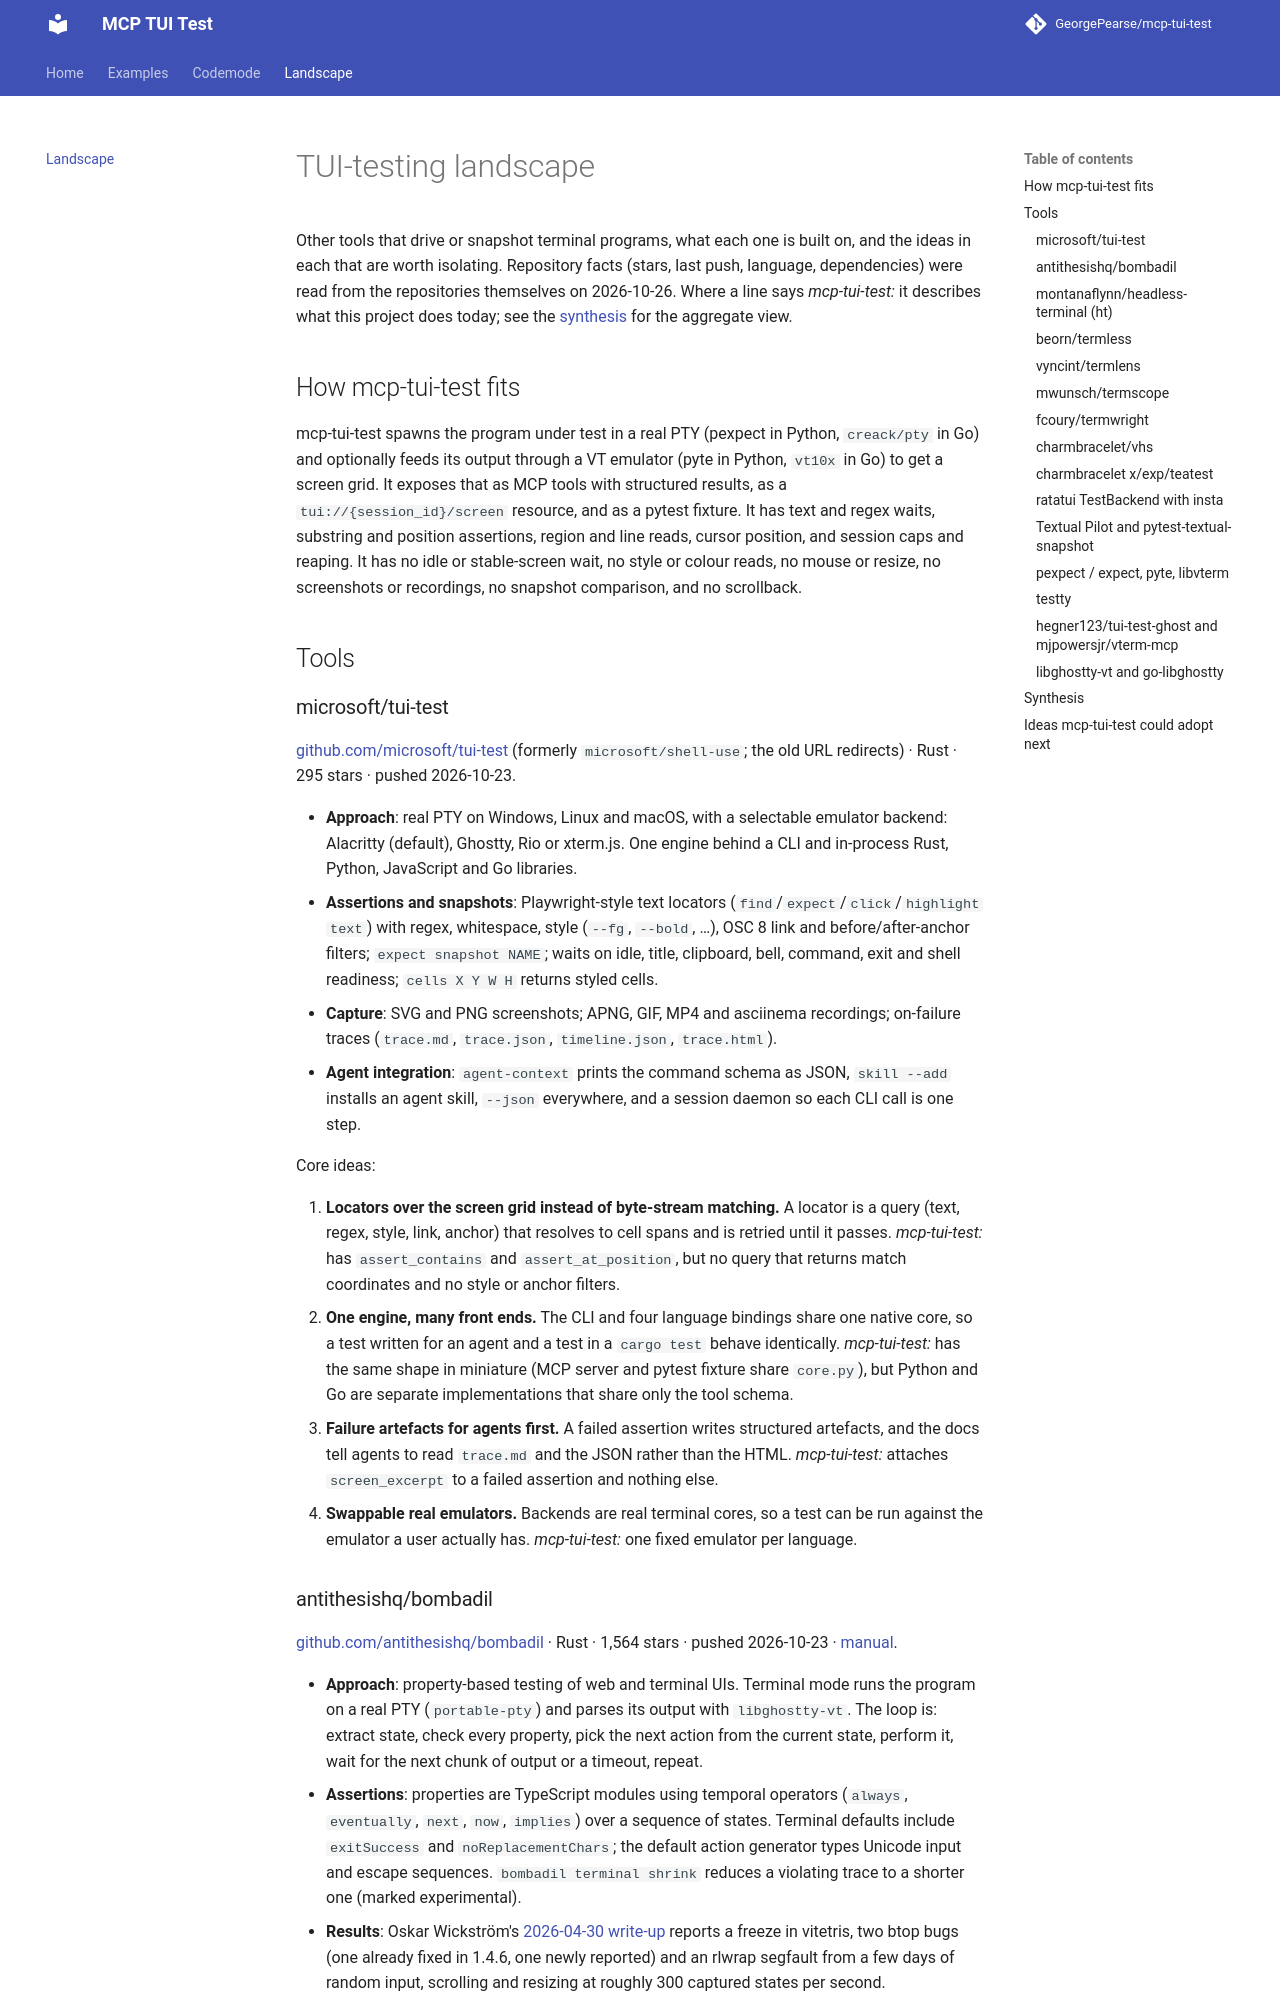

repository: GeorgePearse/mcp-tui-test · page: landscape/index.html · generator: mkdocs

# TUI-testing landscape

Other tools that drive or snapshot terminal programs, what each one is built
on, and the ideas in each that are worth isolating. Repository facts (stars,
last push, language, dependencies) were read from the repositories themselves
on 2026-10-26. Where a line says *mcp-tui-test:* it describes what this project
does today; see the [synthesis](#synthesis) for the aggregate view.

## How mcp-tui-test fits

mcp-tui-test spawns the program under test in a real PTY (pexpect in Python,
`creack/pty` in Go) and optionally feeds its output through a VT emulator
(pyte in Python, `vt10x` in Go) to get a screen grid. It exposes that as MCP
tools with structured results, as a `tui://{session_id}/screen` resource, and
as a pytest fixture. It has text and regex waits, substring and position
assertions, region and line reads, cursor position, and session caps and
reaping. It has no idle or stable-screen wait, no style or colour reads, no
mouse or resize, no screenshots or recordings, no snapshot comparison, and no
scrollback.

## Tools

### microsoft/tui-test

[github.com/microsoft/tui-test](https://github.com/microsoft/tui-test)
(formerly `microsoft/shell-use`; the old URL redirects) · Rust · 295 stars ·
pushed 2026-10-23.

- **Approach**: real PTY on Windows, Linux and macOS, with a selectable
  emulator backend: Alacritty (default), Ghostty, Rio or xterm.js. One engine
  behind a CLI and in-process Rust, Python, JavaScript and Go libraries.
- **Assertions and snapshots**: Playwright-style text locators
  (`find`/`expect`/`click`/`highlight text`) with regex, whitespace, style
  (`--fg`, `--bold`, …), OSC 8 link and before/after-anchor filters; `expect
  snapshot NAME`; waits on idle, title, clipboard, bell, command, exit and
  shell readiness; `cells X Y W H` returns styled cells.
- **Capture**: SVG and PNG screenshots; APNG, GIF, MP4 and asciinema
  recordings; on-failure traces (`trace.md`, `trace.json`, `timeline.json`,
  `trace.html`).
- **Agent integration**: `agent-context` prints the command schema as JSON,
  `skill --add` installs an agent skill, `--json` everywhere, and a session
  daemon so each CLI call is one step.

Core ideas:

1. **Locators over the screen grid instead of byte-stream matching.** A locator
   is a query (text, regex, style, link, anchor) that resolves to cell spans
   and is retried until it passes. *mcp-tui-test:* has `assert_contains` and
   `assert_at_position`, but no query that returns match coordinates and no
   style or anchor filters.
2. **One engine, many front ends.** The CLI and four language bindings share
   one native core, so a test written for an agent and a test in a `cargo
   test` behave identically. *mcp-tui-test:* has the same shape in miniature
   (MCP server and pytest fixture share `core.py`), but Python and Go are
   separate implementations that share only the tool schema.
3. **Failure artefacts for agents first.** A failed assertion writes
   structured artefacts, and the docs tell agents to read `trace.md` and the
   JSON rather than the HTML. *mcp-tui-test:* attaches `screen_excerpt` to a
   failed assertion and nothing else.
4. **Swappable real emulators.** Backends are real terminal cores, so a test
   can be run against the emulator a user actually has. *mcp-tui-test:* one
   fixed emulator per language.
